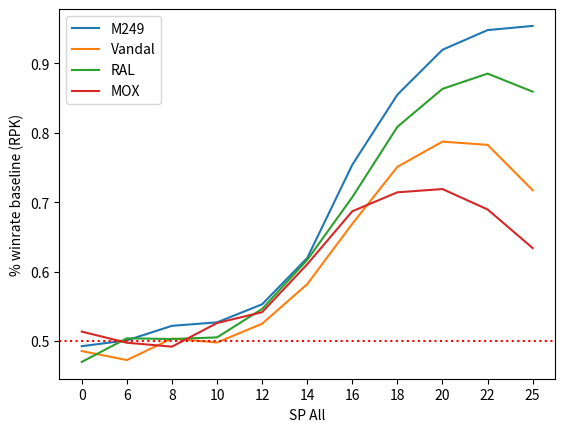

This chart was generated by the following Python code:
import matplotlib.pyplot as plt
import copy
from math import ceil, floor
from random import choice,random

CLOSE_RANGE=15
CALLED_HEAD_PENALTY=8
BURST_BONUS=2
WOUND_CAP=50

class Gun:
    def __init__(self,name,wa,d6,more,rof,mag):
        self.name=name
        self.wa=wa
        self.d6=d6
        self.more=more
        self.rof=rof
        self.mag=mag
        self.currentAmmo=mag
    
    def __str__(self) -> str:
        return f"{self.wa}wa, {self.d6}D6+{self.more}, {self.rof} | {self.mag}, {self.rel}"
    
    def getDamage(self):
        total=self.more
        for _ in range(self.d6):
            total+=self.rollD6()
        return total

    def rollD6(self):
        d6=[1,2,3,4,5,6]
        return choice(d6)
    

class User:
    def __init__(self,gun,ws,sp,body):
        self.gun=gun
        self.ws=ws
        self.sp=sp
        self.body=body

        self.btm=self.bodyToBTM()
        self.wounds=0
        self.stunned=False
        self.multiPenalty=0
        self.aim=False
    
    def attack(self,enemy): #handle reload and stun and shit
        self.multiPenalty=0

        if(self.unstun()):
            self.multiPenalty+=3

        if(self.stunned):
            return False

        if(self.gun.currentAmmo<min(self.gun.rof,10)): # if ammo is less than ROF, or 10 if ROF is greater than 10, then reload and apply multiaction
            self.gun.currentAmmo=self.gun.mag
            self.multiPenalty+=3

        if(self.gun.rof==-2):#stun doesnt cancel aim rn is fine, also unstun aim is possible etc
            if(self.aim):
                self.aim=False
                self.multiPenalty-=5
                return self.calledShotHead(enemy)
            else:
                self.aim=True
                return False

        elif(self.gun.rof==-1):
            return self.calledShotHead(enemy)

        elif(self.gun.rof>=10):
            return self.fullAuto(enemy)
        
        elif(self.gun.rof==3):
            return self.burstAttack(enemy)
        
        else:
            return self.normalAttack(enemy)
    
    def calledShotHead(self,enemy): # Called shot head, returns true if target dies, false otherwise
        self.gun.currentAmmo-=1
        if(self.attackRoll()-CALLED_HEAD_PENALTY>=CLOSE_RANGE):
            if(enemy.damage(self.gun.getDamage(),0)):
                return True
        return False

    def normalAttack(self,enemy): # Just single fires as many times as it can up to 2, returns true if target dies, false otherwise
        for _ in range(min(self.gun.rof,2)):
            self.gun.currentAmmo-=1
            if(self.attackRoll()>=CLOSE_RANGE):
                if(enemy.damage(self.gun.getDamage())):
                    return True
        return False
    
    def burstAttack(self,enemy): # Burst, returns true if target dies, false otherwise
        self.gun.currentAmmo-=3
        if(self.attackRoll()+BURST_BONUS>=CLOSE_RANGE):
            loc=self.rollLocation()
            for _ in range(3):
                if(enemy.damage(self.gun.getDamage(),loc)):
                    return True
        return False

    def fullAuto(self,enemy): # Full auto, returns true if target dies, false otherwise
        rof=min(self.gun.currentAmmo,self.gun.rof)
        self.gun.currentAmmo-=rof
        bulletsHit=self.attackRoll()+rof//10-(CLOSE_RANGE-1) # since 15 should be one hit, so 15-(15-1)=1
        bulletsHit=min(bulletsHit,rof)
        for _ in range(bulletsHit):
            if(enemy.damage(self.gun.getDamage())):
                return True
        return False


    def damage(self,dmg,loc=-1): # returns true if unit died or went uncon, false otherwise
        if(loc==-1):
            loc=self.rollLocation()

        dmg-=self.sp[loc] # factor SP
        if(dmg+self.sp[loc]>=self.sp[loc]/2 and self.sp[loc]>0):
            self.sp[loc]-=1 # degrade SP if applicable

        if(dmg<=0): # return early if no damage
            return False

        if(loc==0): # double if head
            dmg*=2

        dmg=max(1,floor(dmg)-self.btm) # apply btm

        if(dmg>=8 and loc!=1): # check if dies due to headshot
            #CURRENTLY TUNED FOR CRITICAL INJURY TREATED AS KILL
            return True
        
        self.wounds+=dmg
        if(self.wounds>=WOUND_CAP): # apply wounds and check if unit goes off the wound track
            return True
        
        return self.rollStun() # otherwise as a last effort apply stun and return wether or not they die from it

    def bodyToBTM(self):
        if(self.body>14):
            return 7
        elif(self.body>10):
            return 5
        elif(self.body<6):
            return ceil(self.body/2-1)
        else:
            return floor(self.body/2-1)
        
    def d10(self): # d10 result factoring explosions
        d10=[1,2,3,4,5,6,7,8,9,10]
        roll=choice(d10)
        total=roll

        if(roll==1):
            while(True):
                roll=choice(d10)
                total-=roll
                if(roll!=10):
                    break

        elif(roll==10):
            while(True):
                roll=choice(d10)
                total+=roll
                if(roll!=10):
                    break

        return total

    def rollLocation(self):
        locations=[0,1,1,1,1,1,2,3,4,5]
        return choice(locations)
    
    def attackRoll(self):
        return self.ws+self.d10()+self.gun.wa-self.allNegative()-self.multiPenalty

    def stunMod(self):
        return floor((self.wounds-1)/5)
    
    def allNegative(self):
        return max(floor((self.wounds-1)/5)-3,0)

    def rollStun(self):
        if(not self.stunned):
            if(self.d10()>self.body-self.stunMod()):
                self.stunned=True

        if(self.stunned and self.wounds>15):
            if(self.d10()>self.body-self.allNegative()):
                return True

        return False

    def unstun(self): # unit attempts unstun, if they succeed stunned is set to false and this function returns true if they went from stunned to unstunned
        if(self.stunned):
            if(self.d10()<=self.body-self.stunMod()):
                self.stunned=False
                return True
        return False 
        
        
def compare(gun1,gun2,iterations,ws,sp,body):
    score1=0
    prototypeUser1=User(gun1,ws,sp,body)
    prototypeUser2=User(gun2,ws,sp,body)

    for _ in range(iterations):
        user1=copy.deepcopy(prototypeUser1)
        user2=copy.deepcopy(prototypeUser2)
        if(random() < .5):
            if(fightWinner(user1,user2)):
                score1+=1

        else:
            if(not fightWinner(user2,user1)):
                score1+=1

    return score1/iterations

def fightWinner(user1,user2): # returns true if the first user wins, false if the second user wins
    for _ in range(50):
        if(user1.attack(user2)):
            return True
        if(user2.attack(user1)):
            return False
        

def TTK(gun,iterations,ws,sp,body):
    totalTurns=0
    protoAttacker=User(gun,ws,sp,body)
    protoDummy=User(gun,ws,sp,body)
    for _ in range(iterations):
        attacker=copy.deepcopy(protoAttacker)
        dummy=copy.deepcopy(protoDummy)
        totalTurns+=fightLength(attacker,dummy)

    return totalTurns/iterations


TTK_TURN_LIMIT=12
def fightLength(attacker,dummy):
    turns=0
    for _ in range(TTK_TURN_LIMIT):
        turns+=1
        if(attacker.attack(dummy)):
            return turns
    return TTK_TURN_LIMIT


WEAPON_SKILL=15
SP=[[0]*6,[6]*6,[8]*6,[10]*6,[12]*6,[14]*6,[16]*6,[18]*6,[20]*6,[22]*6,[25]*6]
SP_LABELS=[0,6,8,10,12,14,16,18,20,22,25,28,32]
BODY=7

def plotAgainst(baseline,guns):
    results=[]
    for gun in guns:
        result=[]
        for i in range(len(SP)):
            result.append(compare(gun,baseline,3000,WEAPON_SKILL,SP[i],BODY))

        results.append(result)

    plt.gca().set_xticks(range(len(SP_LABELS)))
    plt.gca().set_xticklabels(SP_LABELS)
    plt.ylabel(f"% winrate baseline ({baseline.name})")
    plt.xlabel("SP All")
    for i in range(len(results)):
        plt.plot(results[i],label=guns[i].name)
    plt.axhline(y=0.5, color='r', linestyle='dotted')
    plt.legend()


def plotTTK(guns):
    results=[]
    for gun in guns:
        result=[]
        for i in range(len(SP)):
            result.append(TTK(gun,3000,WEAPON_SKILL,SP[i],BODY))

        results.append(result)

    plt.gca().set_xticks(range(len(SP_LABELS)))
    plt.gca().set_xticklabels(SP_LABELS)
    plt.ylabel(f"TTK in turns")
    plt.xlabel("SP All")
    for i in range(len(results)):
        plt.plot(results[i],label=guns[i].name)
    plt.axhline(y=1, color='r', linestyle='dotted')
    plt.axhline(y=4, color='b', linestyle='dotted')
    plt.legend()

if __name__=="__main__":
    guns=[]
    #guns.append(Gun("Darra",0,4,2,10,20))
    #guns.append(Gun("Viper",0,2,3,30,60))
    
    #guns.append(Gun("Evo Auto",2,3,3,20,35))
    #guns.append(Gun("Evo Burst",2,3,3,3,35))
    #guns.append(Gun("Super Chief",2,4,3,1,5))
    #guns.append(Gun("AKR",-2,5,1,10,25))
    #guns.append(Gun("AKR Burst",-2,5,1,3,25))

    #guns.append(Gun("RPK Setup",-1,4,1,40,120))
    #guns.append(Gun("RPK NOT Setup",-3,4,1,10,120))

    #guns.append(Gun("M1911",0,3,1,2,7))
    
    #guns.append(Gun("SKS AIM+HS",1,4,3,-2,12))
    #guns.append(Gun("SKS HS",1,4,3,-1,12))
    #guns.append(Gun("SKS BURST",1,4,3,3,12))

    #guns.append(Gun("L96",0,5,3,1,4))
    #guns.append(Gun("L96 HS",0,5,3,-1,4))
    #guns.append(Gun("L96 AIM+HS",0,5,3,-2,4))

    #guns.append(Gun("Pumpy",4,5,3,1,6))
    #guns.append(Gun("Pumpy PB",1,7,3,1,6))
    #guns.append(Gun("Saiga",1,4,3,2,6))
    #guns.append(Gun("Saiga PB",-2,6,3,2,6))
    #guns.append(Gun("Slamfire",1,5,3,2,6))

    #guns.append(Gun("TripleTake",1,5,1,3,12))

    #guns.append(Gun("RPK",-1,4,1,40,120))
    #guns.append(Gun("Ares",-4,5,1,50,100))
    #guns.append(Gun("Odin",-3,6,1,50,200))
    #guns.append(Gun("MA70",-3,5,3,80,240))
    #guns.append(Gun("DP27",-1,6,1,47,47))
    guns.append(Gun("M249",-2,6,3,50,100))

    guns.append(Gun("Vandal",-1,6,1,10,25))
    guns.append(Gun("RAL",0,6,2,15,30))
    guns.append(Gun("MOX",2,5,1,10,20))

    #baseline=Gun("Slamfire",1,5,3,2,6)
    #baseline=Gun("SKS",1,4,3,2,12)
    #baseline=Gun("Viper",0,2,3,30,60)
    #baseline=Gun("Darra",0,4,2,10,20)
    baseline=Gun("RPK",-1,4,1,40,120)
    plotAgainst(baseline,guns)

    #plotTTK(guns)